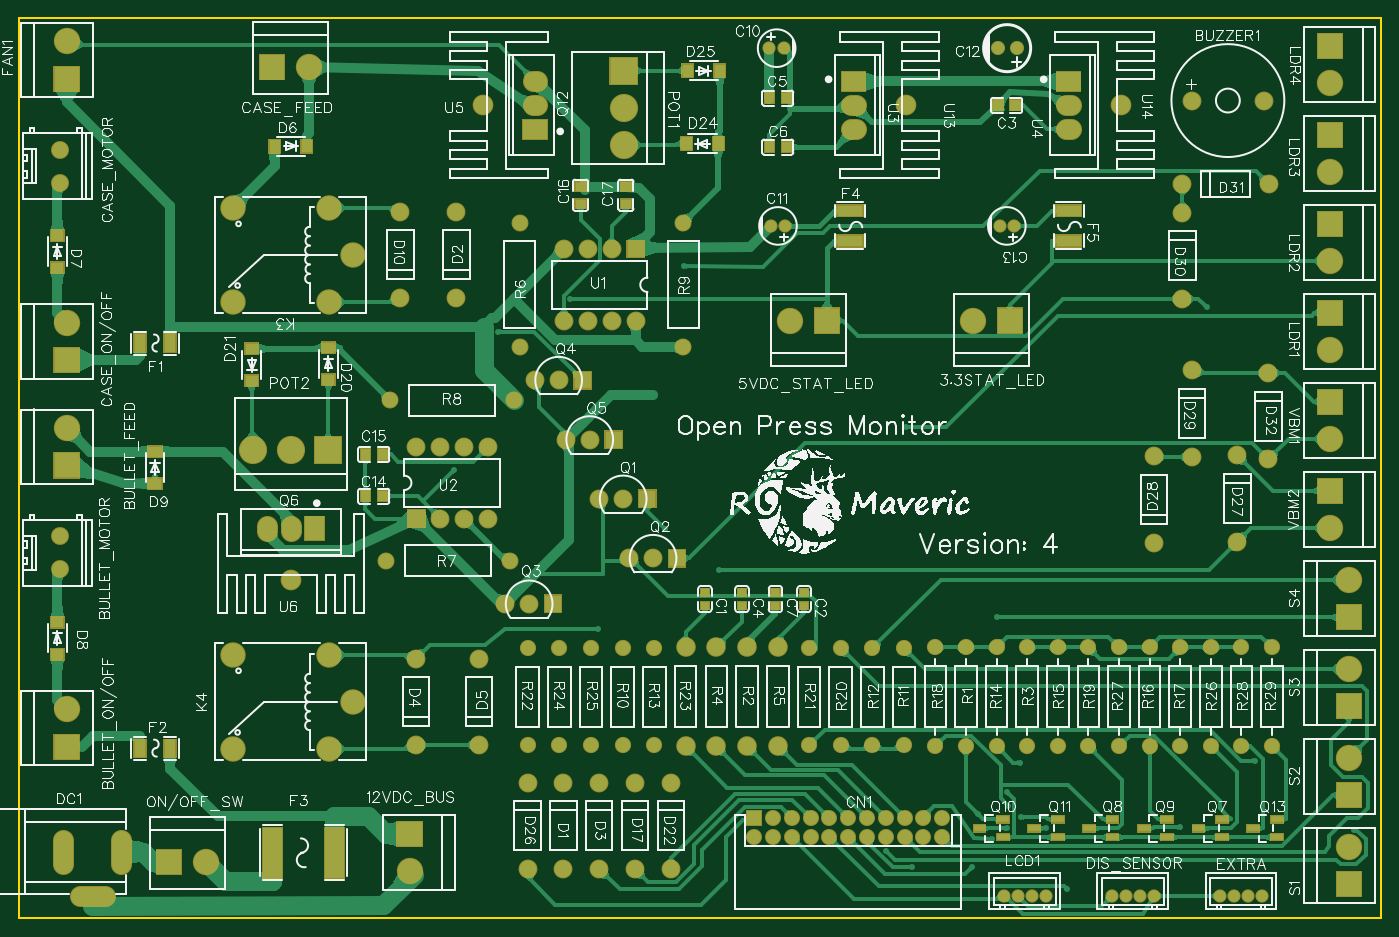
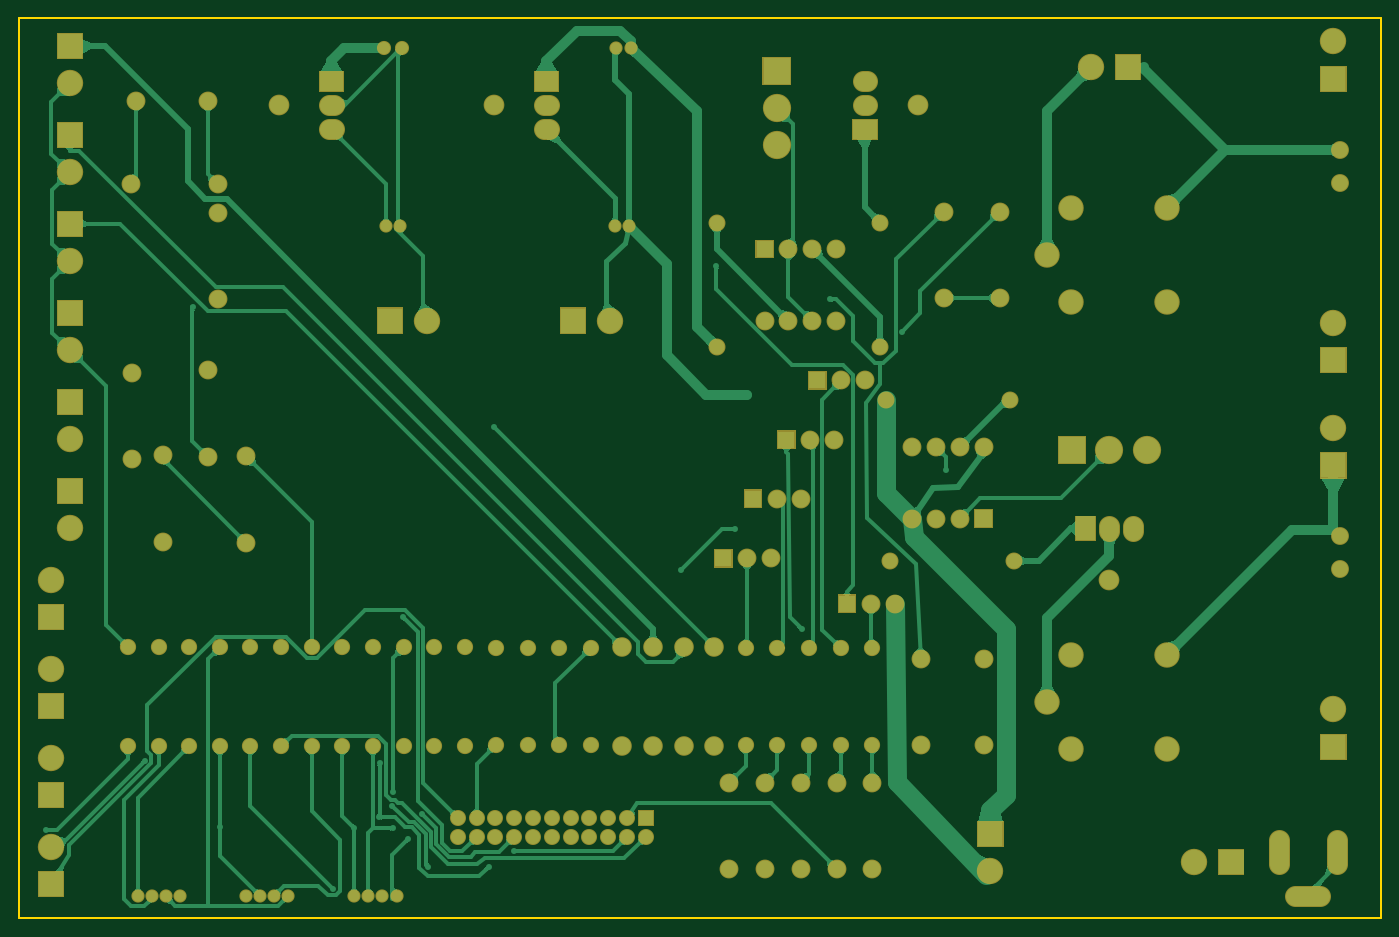
Circuit board: 9 layer files. Board 144.8 x 95.6 mm.
- outline: Gerber_BoardOutline.GKO (473 bytes)
- bottom_copper: Gerber_BottomLayer.GBL (33665 bytes)
- bottom_mask: Gerber_BottomSolderMaskLayer.GBS (9443 bytes)
- drill: Gerber_Drill_NPTH.DRL (384 bytes)
- drill: Gerber_Drill_PTH.DRL (4838 bytes)
- top_copper: Gerber_TopLayer.GTL (53705 bytes)
- paste: Gerber_TopPasteMaskLayer.GTP (3175 bytes)
- top_silk: Gerber_TopSilkLayer.GTO (181234 bytes)
- top_mask: Gerber_TopSolderMaskLayer.GTS (15842 bytes)

=== outline: Gerber_BoardOutline.GKO ===
G04 Layer: BoardOutline*
G04 EasyEDA v6.4.12, 2021-01-10T11:05:15--5:00*
G04 3145a8addab9457ba1f20b0dac4bbc5f,47ca9d6388974ffcabec7368213608ff,10*
G04 Gerber Generator version 0.2*
G04 Scale: 100 percent, Rotated: No, Reflected: No *
G04 Dimensions in inches *
G04 leading zeros omitted , absolute positions ,3 integer and 6 decimal *
%FSLAX36Y36*%
%MOIN*%

%ADD10C,0.0100*%
D10*
X0Y3765000D02*
G01*
X5700000Y3765000D01*
X5700000Y0D01*
X0Y0D01*
X0Y3765000D01*

%LPD*%
M02*

=== bottom_copper: Gerber_BottomLayer.GBL (33665 bytes, source omitted) ===
=== bottom_mask: Gerber_BottomSolderMaskLayer.GBS (9443 bytes, source omitted) ===
=== drill: Gerber_Drill_NPTH.DRL ===
M48
INCH,LZ
;FILE_FORMAT=2:4
;TYPE=NON_PLATED
;Layer: Drill NPTH
;EasyEDA v6.4.12, 2021-01-10T11:05:15--5:00
;3145a8addab9457ba1f20b0dac4bbc5f,47ca9d6388974ffcabec7368213608ff,10
;Gerber Generator version 0.2
;Holesize 1 = 0.0800 inch
T01C0.0800
%
G05
G90
T01
X005100Y035400
X005050Y011650
X019650Y001700
X028500Y018500
X046000Y029650
X048200Y013400
X027400Y030650
X036700Y005900
M30

=== drill: Gerber_Drill_PTH.DRL ===
M48
INCH,LZ
;FILE_FORMAT=2:4
;TYPE=PLATED
;Layer: Drill PTH
;EasyEDA v6.4.12, 2021-01-10T11:05:15--5:00
;3145a8addab9457ba1f20b0dac4bbc5f,47ca9d6388974ffcabec7368213608ff,10
;Gerber Generator version 0.2
;Holesize 1 = 0.0150 inch
T01C0.0150
;Holesize 2 = 0.0200 inch
T02C0.0200
;Holesize 3 = 0.0320 inch
T03C0.0320
;Holesize 4 = 0.0350 inch
T04C0.0350
;Holesize 5 = 0.0350 inch
T05C0.0350
;Holesize 6 = 0.0360 inch
T06C0.0360
;Holesize 7 = 0.0390 inch
T07C0.0390
;Holesize 8 = 0.0430 inch
T08C0.0430
;Holesize 9 = 0.0470 inch
T09C0.0470
;Holesize 10 = 0.0550 inch
T10C0.0550
;Holesize 11 = 0.0590 inch
T11C0.0590
;Holesize 12 = 0.0630 inch
T12C0.0630
;Holesize 13 = 0.0710 inch
T13C0.0710
;Holesize 14 = 0.0750 inch
T14C0.0750
%
G05
G90
T01
X051726Y006594
X037111Y020540
X042971Y003791
X041364Y003758
X048592Y003796
X043867Y001232
X041385Y004702
X039892Y002140
X037350Y002150
X041916Y004215
X041906Y006510
X040136Y004345
X040939Y012592
X027811Y027265
X024250Y012100
X020050Y024538
X018218Y018744
X040700Y003300
X049700Y025550
X023066Y025906
X036300Y002800
X055865Y003689
X041338Y005276
X027045Y016277
X029301Y014567
T02
X026550Y021900
T03
X052021Y000933
X051430Y000933
X050839Y000933
X050249Y000933
X047496Y000933
X046905Y000933
X046314Y000933
X045724Y000933
X042971Y000933
X042380Y000933
X041789Y000933
X041199Y000933
X031995Y036400
X031405Y036400
X031472Y028962
X032063Y028962
X041047Y028962
X041638Y028962
X041744Y036400
X040956Y036400
T04
X030469Y011324
X030469Y007191
X029182Y011324
X029182Y007191
X031755Y011324
X031755Y007191
X027895Y011324
X027895Y007191
T05
X038637Y003406
X038637Y004194
X037850Y003406
X037850Y004194
X037062Y003406
X037062Y004194
X036275Y003406
X036275Y004194
X035487Y003406
X035487Y004194
X034700Y003406
X034700Y004194
X033913Y003406
X033913Y004194
X033125Y003406
X033125Y004194
X032338Y003406
X032338Y004194
X031550Y003406
X031550Y004194
X030763Y003406
X030763Y004194
T06
X049873Y007191
X049873Y011324
X046030Y007191
X046030Y011324
X051154Y007191
X051154Y011324
X052435Y007191
X052435Y011324
X047311Y007191
X047311Y011325
X048592Y007191
X048592Y011325
X038343Y007191
X038343Y011325
X044749Y007191
X044749Y011325
X039624Y007191
X039624Y011325
X042186Y007191
X042186Y011325
X040905Y007191
X040905Y011325
X043468Y007191
X043468Y011325
T07
X025800Y028000
X024800Y028000
X023800Y028000
X022800Y028000
X022800Y025000
X023800Y025000
X024800Y025000
X025800Y025000
X016625Y016713
X017625Y016713
X018625Y016713
X019625Y016713
X019625Y019713
X018625Y019713
X017625Y019713
X016625Y019713
X015960Y025939
X015960Y029561
X022785Y005671
X022785Y002049
X018310Y025939
X018310Y029561
X016612Y007239
X016612Y010861
X019250Y007239
X019250Y010861
X025785Y005671
X025785Y002049
X027285Y005671
X027285Y002049
X021285Y005671
X021285Y002049
X050985Y019364
X050985Y015742
X047485Y015697
X047485Y019319
X049085Y022919
X049085Y019297
X048685Y029519
X048685Y025897
X048674Y030708
X052296Y030708
X052285Y022814
X052285Y019192
X024285Y005671
X024285Y002049
X020950Y023902
X020950Y029098
X020548Y014950
X015352Y014950
X023585Y022508
X022585Y022508
X021585Y022508
X024885Y020024
X023885Y020024
X022885Y020024
X026285Y017541
X025285Y017541
X024285Y017541
X027535Y015058
X026535Y015058
X025535Y015058
X022350Y013150
X021350Y013150
X020350Y013150
X037040Y007230
X037040Y011285
X035714Y007230
X035714Y011285
X034388Y007230
X034388Y011285
X033062Y011285
X033062Y007230
X022611Y011285
X022611Y007230
X023937Y011285
X023937Y007230
X025263Y007230
X025263Y011285
X026589Y007230
X026589Y011285
X021285Y007230
X021285Y011285
X015527Y021663
X020723Y021663
X027800Y029098
X027800Y023902
X052081Y034208
X049089Y034208
T08
X001707Y030772
X001707Y032149
X001707Y014590
X001707Y015968
T09
X004270Y002283G85X004270Y003267
X001830Y003267G85X001830Y002283
X002597Y000925G85X003582Y000925
T10
X021600Y034006
X021600Y035006
X021600Y033006
X011375Y016313
X010375Y016313
X012375Y016313
X034928Y034006
X034928Y033006
X034928Y035006
X043928Y034006
X043928Y033006
X043928Y035006
T11
X019400Y034006
X011375Y014163
X037128Y034006
X046128Y034006
T12
X008973Y029718
X008973Y025782
X012989Y025782
X012989Y029718
X013973Y027751
X008973Y011018
X008973Y007082
X012989Y007082
X012989Y011018
X013973Y009051
T13
X006270Y002346
X007830Y002346
X033808Y025000
X032249Y025000
X041480Y025000
X039920Y025000
X016350Y003520
X016350Y001961
X055650Y001428
X055650Y002987
X055650Y005149
X055650Y006708
X055650Y012592
X055650Y014151
X055650Y008870
X055650Y010430
X054870Y025323
X054870Y023764
X054870Y029045
X054870Y027486
X054870Y032766
X054870Y031207
X054870Y036487
X054870Y034928
X054870Y021602
X054870Y020043
X054870Y017881
X054870Y016322
X010591Y035600
X012150Y035600
X001999Y023352
X001999Y024911
X001999Y007170
X001999Y008730
X001999Y018939
X001999Y020498
X001999Y035120
X001999Y036680
T14
X025300Y035459
X025300Y033900
X025300Y032341
X012934Y019600
X011375Y019600
X009816Y019600
M30

=== top_copper: Gerber_TopLayer.GTL (53705 bytes, source omitted) ===
=== paste: Gerber_TopPasteMaskLayer.GTP ===
G04 Layer: TopPasteMaskLayer*
G04 EasyEDA v6.4.12, 2021-01-10T11:05:15--5:00*
G04 3145a8addab9457ba1f20b0dac4bbc5f,47ca9d6388974ffcabec7368213608ff,10*
G04 Gerber Generator version 0.2*
G04 Scale: 100 percent, Rotated: No, Reflected: No *
G04 Dimensions in inches *
G04 leading zeros omitted , absolute positions ,3 integer and 6 decimal *
%FSLAX36Y36*%
%MOIN*%

%ADD16R,0.0492X0.0276*%
%ADD17R,0.0472X0.0551*%
%ADD18R,0.0551X0.0472*%
%ADD20R,0.1063X0.0472*%
%ADD21R,0.0472X0.0748*%
%ADD22R,0.0394X0.0433*%
%ADD23R,0.0433X0.0394*%
%ADD24R,0.0354X0.0315*%

%LPD*%
D16*
G01*
X4935320Y375760D03*
G01*
X5033720Y413159D03*
G01*
X5033720Y338359D03*
G01*
X5164330Y375760D03*
G01*
X5262730Y413159D03*
G01*
X5262730Y338359D03*
D17*
G01*
X1070559Y3229940D03*
G01*
X1204409Y3229940D03*
D18*
G01*
X160909Y2722179D03*
G01*
X160909Y2856039D03*
G01*
X160909Y1104029D03*
G01*
X160909Y1237880D03*
G01*
X569529Y1818069D03*
G01*
X569529Y1951930D03*
G36*
X1020708Y377912D02*
G01*
X1099449Y377912D01*
X1099449Y169250D01*
X1020708Y169250D01*
G37*
G36*
X1280550Y377912D02*
G01*
X1359291Y377912D01*
X1359291Y169250D01*
X1280550Y169250D01*
G37*
D20*
G01*
X3477820Y2833209D03*
G01*
X3477820Y2959200D03*
G01*
X4392820Y2833209D03*
G01*
X4392820Y2959200D03*
D21*
G01*
X506529Y2405000D03*
G01*
X632519Y2405000D03*
G01*
X506529Y710000D03*
G01*
X632519Y710000D03*
D16*
G01*
X4477330Y375760D03*
G01*
X4575730Y413159D03*
G01*
X4575730Y338359D03*
G01*
X4706329Y375760D03*
G01*
X4804730Y413159D03*
G01*
X4804730Y338359D03*
G01*
X4019330Y375760D03*
G01*
X4117730Y413159D03*
G01*
X4117730Y338359D03*
G01*
X4248329Y375760D03*
G01*
X4346729Y413159D03*
G01*
X4346729Y338359D03*
G36*
X4077703Y3422260D02*
G01*
X4117073Y3422260D01*
X4117073Y3378952D01*
X4077703Y3378952D01*
G37*
G36*
X4148572Y3422260D02*
G01*
X4187942Y3422260D01*
X4187942Y3378952D01*
X4148572Y3378952D01*
G37*
D22*
G01*
X3210749Y3431210D03*
G01*
X3139880Y3431210D03*
G36*
X3120204Y3247863D02*
G01*
X3159575Y3247863D01*
X3159575Y3204555D01*
X3120204Y3204555D01*
G37*
G36*
X3191075Y3247863D02*
G01*
X3230444Y3247863D01*
X3230444Y3204555D01*
X3191075Y3204555D01*
G37*
G36*
X1429882Y1786653D02*
G01*
X1469252Y1786653D01*
X1469252Y1743346D01*
X1429882Y1743346D01*
G37*
G36*
X1500753Y1786653D02*
G01*
X1540123Y1786653D01*
X1540123Y1743346D01*
X1500753Y1743346D01*
G37*
G36*
X1429882Y1961653D02*
G01*
X1469252Y1961653D01*
X1469252Y1918346D01*
X1429882Y1918346D01*
G37*
G36*
X1500753Y1961653D02*
G01*
X1540123Y1961653D01*
X1540123Y1918346D01*
X1500753Y1918346D01*
G37*
D23*
G01*
X2350000Y3060430D03*
G01*
X2350000Y2989560D03*
G01*
X2540000Y3060430D03*
G01*
X2540000Y2989560D03*
D24*
G01*
X2870000Y1362559D03*
G01*
X2870000Y1307440D03*
G01*
X3285000Y1362559D03*
G01*
X3285000Y1307440D03*
G01*
X3025000Y1362559D03*
G01*
X3025000Y1307440D03*
G01*
X3165000Y1362559D03*
G01*
X3165000Y1307440D03*
D18*
G01*
X1295000Y2386930D03*
G01*
X1295000Y2253069D03*
G01*
X975000Y2248069D03*
G01*
X975000Y2381930D03*
G36*
X2769449Y3267559D02*
G01*
X2816692Y3267559D01*
X2816692Y3212440D01*
X2769449Y3212440D01*
G37*
G36*
X2903307Y3267559D02*
G01*
X2950550Y3267559D01*
X2950550Y3212440D01*
X2903307Y3212440D01*
G37*
D17*
G01*
X2931930Y3545000D03*
G01*
X2798069Y3545000D03*
M02*

=== top_silk: Gerber_TopSilkLayer.GTO (181234 bytes, source omitted) ===
=== top_mask: Gerber_TopSolderMaskLayer.GTS (15842 bytes, source omitted) ===
